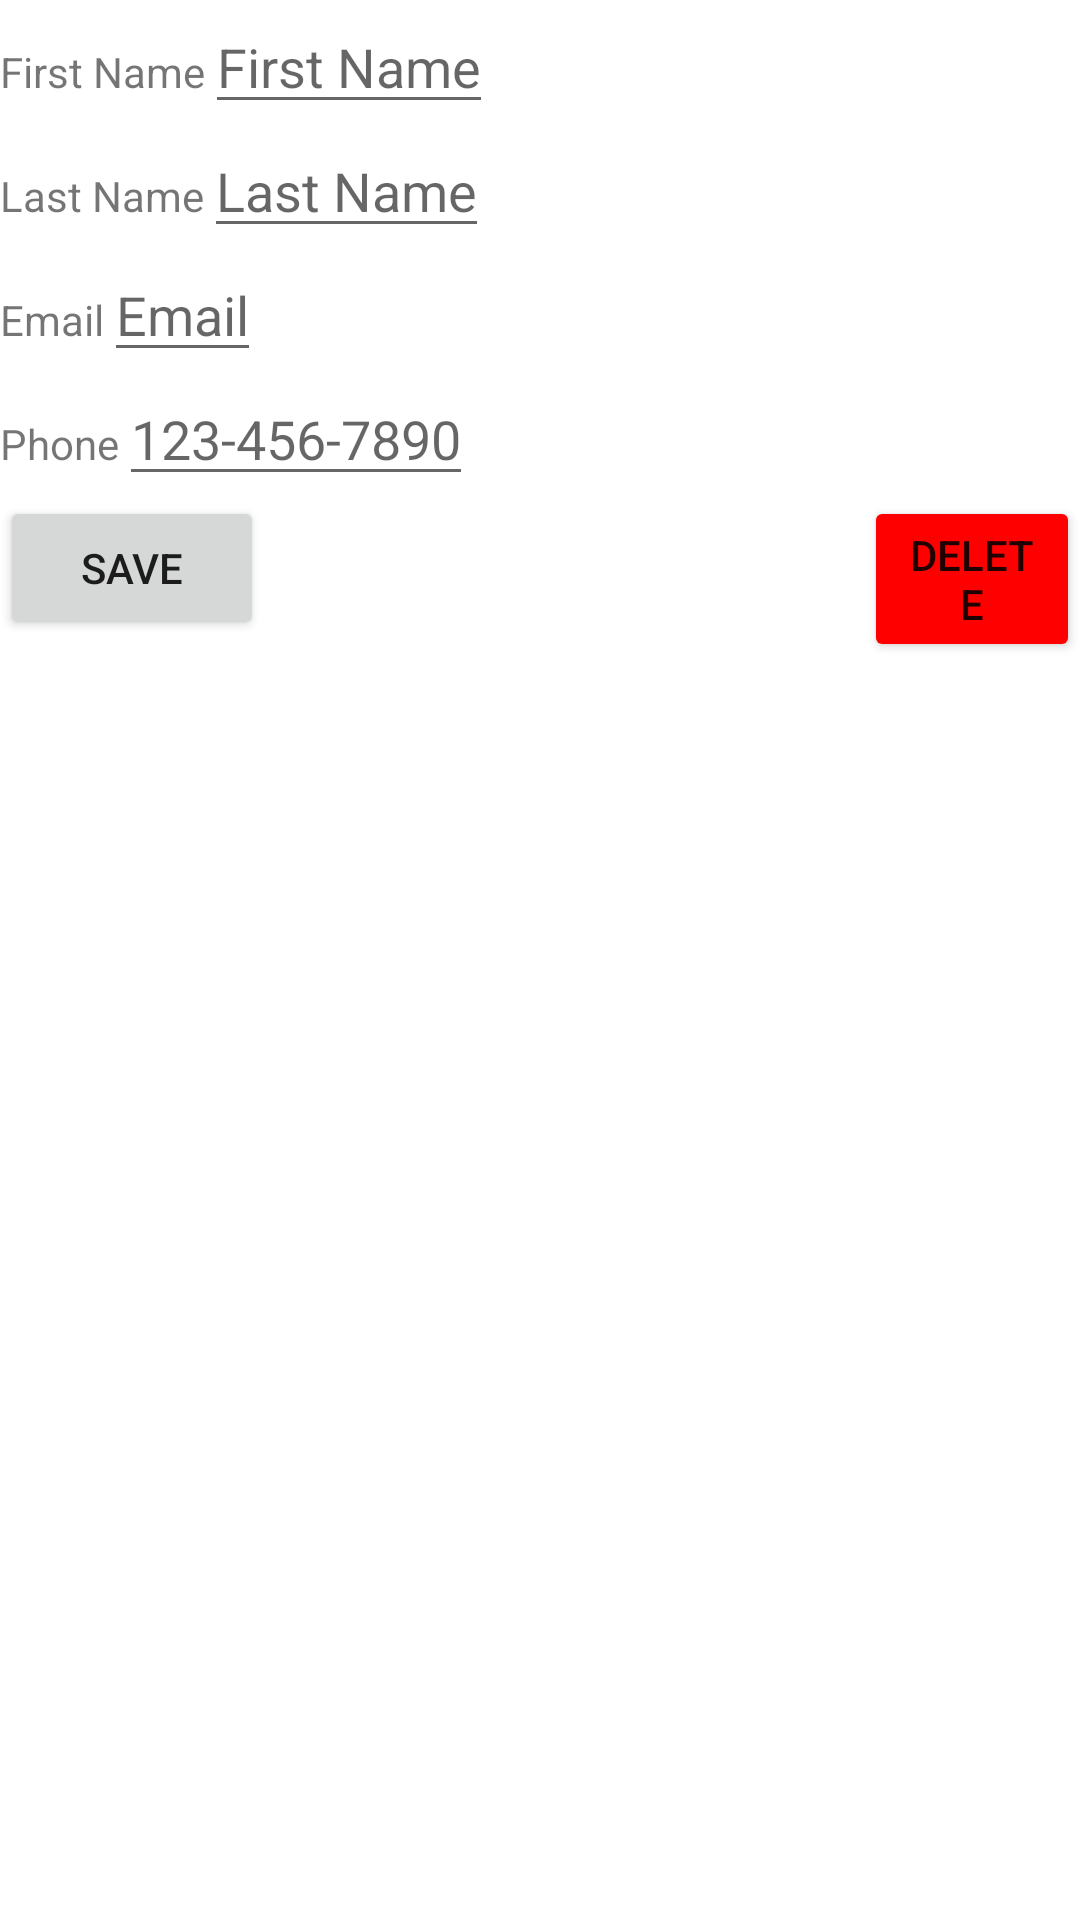

The Android layout XML behind this screen, and the referenced resources:
<!-- AndroidManifest.xml: application theme Theme.C196App -->
<!-- res/layout/activity_instructor_details.xml -->
<?xml version="1.0" encoding="utf-8"?>
<androidx.constraintlayout.widget.ConstraintLayout xmlns:android="http://schemas.android.com/apk/res/android"
    xmlns:app="http://schemas.android.com/apk/res-auto"
    xmlns:tools="http://schemas.android.com/tools"
    android:layout_width="match_parent"
    android:layout_height="match_parent"
    tools:context=".ui.InstructorDetails">


    <ScrollView
        android:id="@+id/scrollView"
        android:layout_width="match_parent"
        android:layout_height="500dp"
        android:orientation="vertical"
        app:layout_constraintTop_toTopOf="parent"
        tools:layout_editor_absoluteX="0dp">

        <LinearLayout
            android:layout_width="match_parent"
            android:layout_height="wrap_content"
            android:orientation="vertical">

            <LinearLayout
                android:layout_width="wrap_content"
                android:layout_height="wrap_content"
                android:orientation="horizontal">

                <TextView
                    android:layout_width="wrap_content"
                    android:layout_height="wrap_content"
                    android:text="First Name" />

                <EditText
                    android:id="@+id/editFirstName"
                    android:layout_width="wrap_content"
                    android:layout_height="wrap_content"
                    android:hint="First Name" />
            </LinearLayout>

            <LinearLayout
                android:layout_width="wrap_content"
                android:layout_height="wrap_content"
                android:orientation="horizontal">

                <TextView
                    android:layout_width="wrap_content"
                    android:layout_height="wrap_content"
                    android:text="Last Name" />

                <EditText
                    android:id="@+id/editLastName"
                    android:layout_width="wrap_content"
                    android:layout_height="wrap_content"
                    android:hint="Last Name" />
            </LinearLayout>


            <androidx.appcompat.widget.LinearLayoutCompat
                android:layout_width="wrap_content"
                android:layout_height="wrap_content">

                <TextView
                    android:layout_width="wrap_content"
                    android:layout_height="wrap_content"
                    android:text="Email"
                    />

                <EditText
                    android:id="@+id/editEmail"
                    android:layout_width="wrap_content"
                    android:layout_height="wrap_content"
                    android:focusableInTouchMode="false"
                    android:inputType="none"
                    android:hint="Email"

                    />
            </androidx.appcompat.widget.LinearLayoutCompat>

            <androidx.appcompat.widget.LinearLayoutCompat
                android:layout_width="wrap_content"
                android:layout_height="wrap_content">

                <TextView
                    android:layout_width="wrap_content"
                    android:layout_height="wrap_content"
                    android:text="Phone" />

                <EditText
                    android:id="@+id/editPhone"
                    android:layout_width="wrap_content"
                    android:layout_height="wrap_content"
                    android:focusableInTouchMode="false"
                    android:inputType="none"
                    android:hint="123-456-7890"

                    />
            </androidx.appcompat.widget.LinearLayoutCompat>


            <androidx.appcompat.widget.LinearLayoutCompat
                android:layout_width="match_parent"
                android:layout_height="wrap_content"
                android:orientation="horizontal">

                <Button
                    android:id="@+id/saveInstructor"
                    android:layout_width="wrap_content"
                    android:layout_height="wrap_content"
                    android:text="Save" />

                <Button
                    android:id="@+id/deleteInstructor"
                    android:layout_width="wrap_content"
                    android:layout_height="wrap_content"
                    android:layout_gravity="right"
                    android:layout_marginLeft="200dp"
                    android:backgroundTint="#FF0000"
                    android:text="Delete"
                    tools:visibility="visible" />
            </androidx.appcompat.widget.LinearLayoutCompat>

            <LinearLayout
                android:layout_width="wrap_content"
                android:layout_height="wrap_content"
                android:orientation="horizontal"/>

        </LinearLayout>
    </ScrollView>


</androidx.constraintlayout.widget.ConstraintLayout>
<!-- resources referenced by this layout -->
<resources>
  <style name="Theme.C196App" parent="Theme.MaterialComponents.DayNight.DarkActionBar">
          
          <item name="colorPrimary">@color/purple_500</item>
          <item name="colorPrimaryVariant">@color/purple_700</item>
          <item name="colorOnPrimary">@color/white</item>
          
          <item name="colorSecondary">@color/teal_200</item>
          <item name="colorSecondaryVariant">@color/teal_700</item>
          <item name="colorOnSecondary">@color/black</item>
          
          <item name="android:statusBarColor">?attr/colorPrimaryVariant</item>
          
      </style>
  <!-- not gathered from this repository: default colours our renderer supplied (Android Studio template values) -->
  <color name="purple_500">#FF6200EE</color>
  <color name="purple_700">#FF3700B3</color>
  <color name="teal_200">#FF03DAC5</color>
  <color name="teal_700">#FF018786</color>
  <color name="black">#FF000000</color>
  <color name="white">#FFFFFFFF</color>
</resources>
